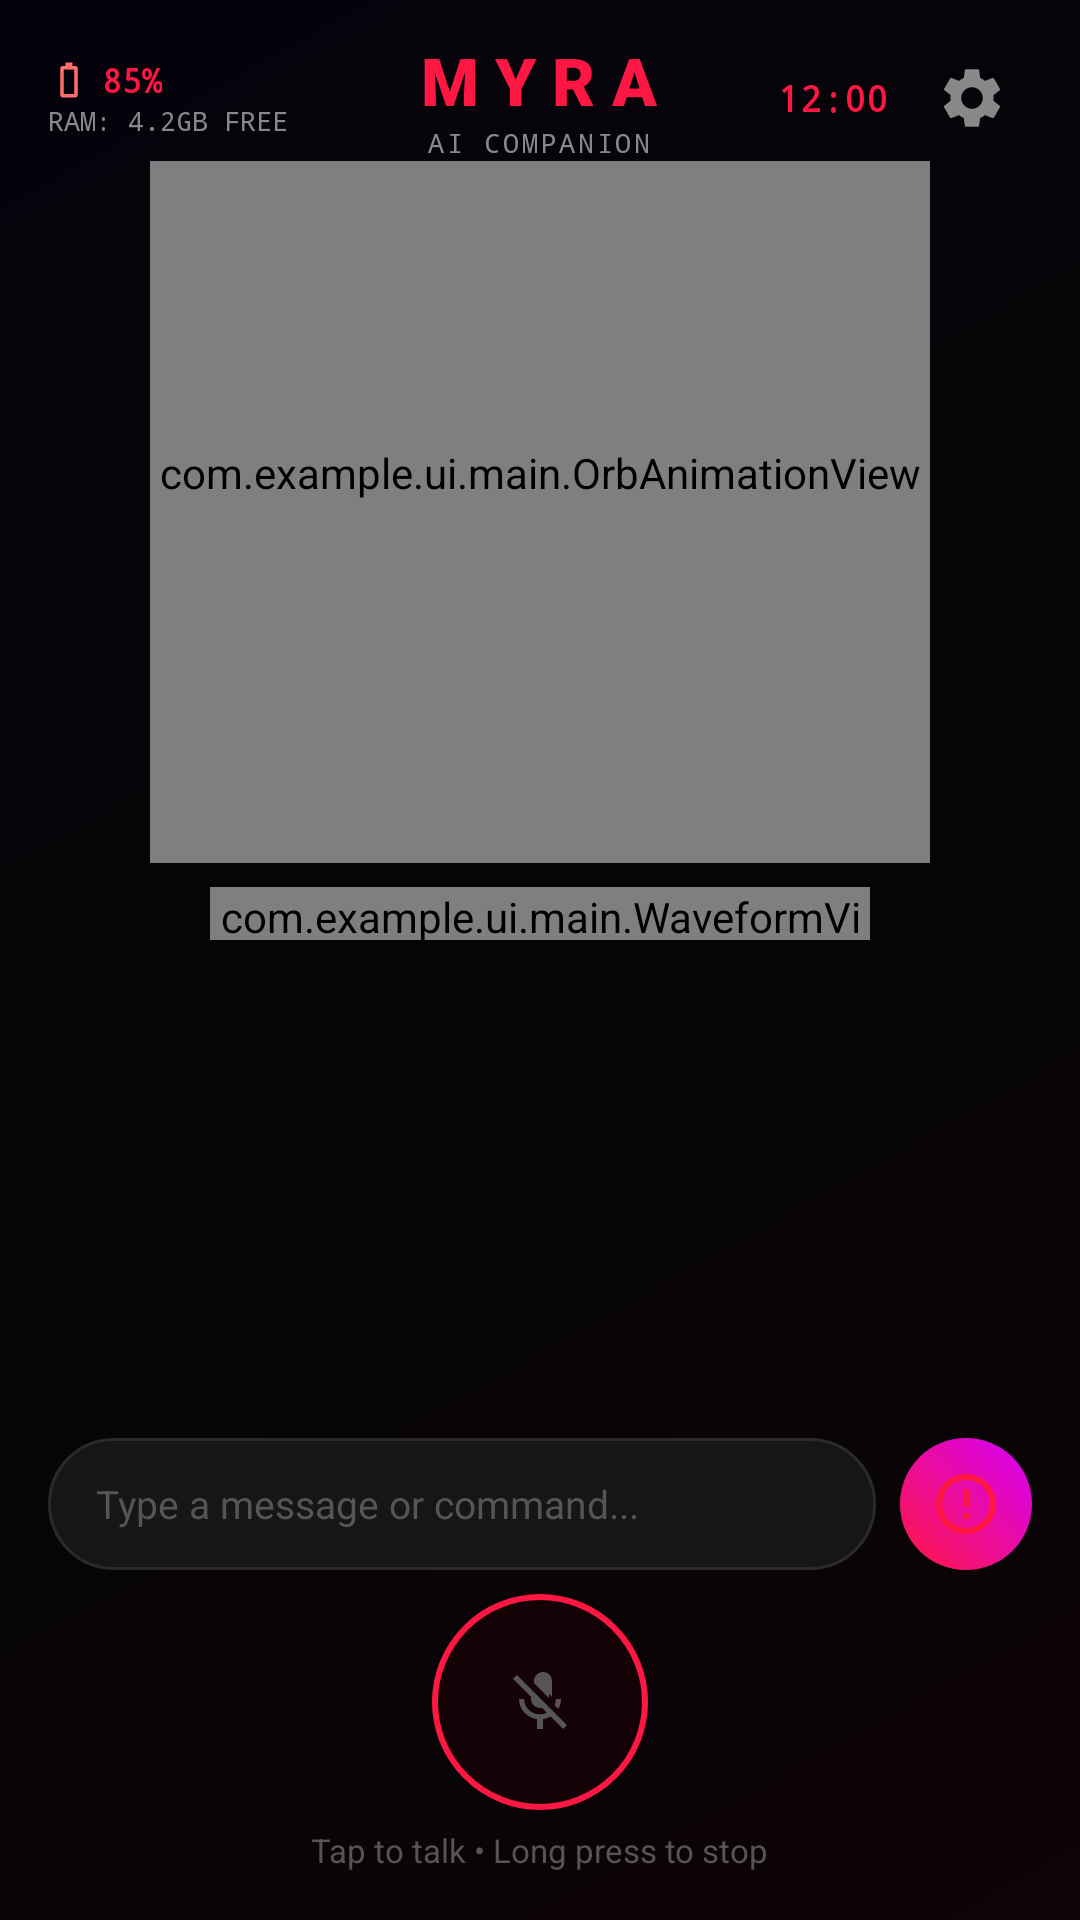

Layout XML and referenced resources for this Android screen:
<!-- AndroidManifest.xml: application theme Theme.Myra -->
<!-- res/layout/activity_main.xml -->
<?xml version="1.0" encoding="utf-8"?>
<FrameLayout xmlns:android="http://schemas.android.com/apk/res/android"
    xmlns:app="http://schemas.android.com/apk/res-auto"
    xmlns:tools="http://schemas.android.com/tools"
    android:id="@+id/mainRootLayout"
    android:layout_width="match_parent"
    android:layout_height="match_parent"
    android:background="@drawable/bg_gradient_mesh"
    android:fitsSystemWindows="true">

    
    <View
        android:id="@+id/redOverlay"
        android:layout_width="match_parent"
        android:layout_height="match_parent"
        android:alpha="0.0"
        android:background="@color/red_overlay" />

    <LinearLayout
        android:layout_width="match_parent"
        android:layout_height="match_parent"
        android:orientation="vertical"
        android:paddingHorizontal="16dp"
        android:paddingTop="12dp"
        android:paddingBottom="16dp">

        
        <LinearLayout
            android:id="@+id/topBar"
            android:layout_width="match_parent"
            android:layout_height="wrap_content"
            android:gravity="center_vertical"
            android:orientation="horizontal">

            
            <LinearLayout
                android:layout_width="0dp"
                android:layout_height="wrap_content"
                android:layout_weight="1"
                android:orientation="vertical">

                <LinearLayout
                    android:layout_width="wrap_content"
                    android:layout_height="wrap_content"
                    android:gravity="center_vertical"
                    android:orientation="horizontal">

                    <ImageView
                        android:layout_width="14dp"
                        android:layout_height="14dp"
                        android:contentDescription="Battery"
                        android:src="@drawable/ic_battery" />

                    <TextView
                        android:id="@+id/batteryText"
                        android:layout_width="wrap_content"
                        android:layout_height="wrap_content"
                        android:layout_marginStart="4dp"
                        android:fontFamily="monospace"
                        android:text="85%"
                        android:textColor="@color/primary_accent"
                        android:textSize="11sp"
                        android:textStyle="bold" />
                </LinearLayout>

                <TextView
                    android:id="@+id/ramText"
                    android:layout_width="wrap_content"
                    android:layout_height="wrap_content"
                    android:fontFamily="monospace"
                    android:text="RAM: 4.2GB FREE"
                    android:textColor="@color/text_secondary"
                    android:textSize="9sp" />
            </LinearLayout>

            
            <LinearLayout
                android:layout_width="wrap_content"
                android:layout_height="wrap_content"
                android:gravity="center"
                android:orientation="vertical">

                <TextView
                    android:id="@+id/titleText"
                    android:layout_width="wrap_content"
                    android:layout_height="wrap_content"
                    android:fontFamily="sans-serif-black"
                    android:letterSpacing="0.25"
                    android:text="MYRA"
                    android:textColor="@color/primary_accent"
                    android:textSize="22sp"
                    android:textStyle="bold" />

                <TextView
                    android:id="@+id/subtitleText"
                    android:layout_width="wrap_content"
                    android:layout_height="wrap_content"
                    android:fontFamily="monospace"
                    android:letterSpacing="0.1"
                    android:text="AI COMPANION"
                    android:textColor="@color/text_secondary"
                    android:textSize="9sp" />
            </LinearLayout>

            
            <LinearLayout
                android:layout_width="0dp"
                android:layout_height="wrap_content"
                android:layout_weight="1"
                android:gravity="end|center_vertical"
                android:orientation="horizontal">

                <TextView
                    android:id="@+id/timeText"
                    android:layout_width="wrap_content"
                    android:layout_height="wrap_content"
                    android:layout_marginEnd="8dp"
                    android:fontFamily="monospace"
                    android:text="12:00"
                    android:textColor="@color/primary_accent"
                    android:textSize="12sp"
                    android:textStyle="bold" />

                <ImageButton
                    android:id="@+id/settingsBtn"
                    android:layout_width="40dp"
                    android:layout_height="40dp"
                    android:background="?attr/selectableItemBackgroundBorderless"
                    android:contentDescription="Settings"
                    android:src="@drawable/ic_settings" />
            </LinearLayout>
        </LinearLayout>

        
        <LinearLayout
            android:layout_width="match_parent"
            android:layout_height="0dp"
            android:layout_weight="1"
            android:gravity="center"
            android:orientation="vertical">

            <FrameLayout
                android:layout_width="260dp"
                android:layout_height="260dp">

                
                <View
                    android:layout_width="match_parent"
                    android:layout_height="match_parent"
                    android:background="@drawable/bg_orb_glow" />

                <com.example.ui.main.OrbAnimationView
                    android:id="@+id/orbAnimationView"
                    android:layout_width="match_parent"
                    android:layout_height="match_parent" />
            </FrameLayout>

            <com.example.ui.main.WaveformView
                android:id="@+id/waveformView"
                android:layout_width="220dp"
                android:layout_height="36dp"
                android:layout_marginTop="8dp" />

            <TextView
                android:id="@+id/statusText"
                android:layout_width="wrap_content"
                android:layout_height="wrap_content"
                android:layout_marginTop="8dp"
                android:fontFamily="sans-serif-medium"
                android:text="Tap karke bolo 💬"
                android:textColor="@color/text_secondary"
                android:textSize="13sp" />
        </LinearLayout>

        
        <LinearLayout
            android:layout_width="match_parent"
            android:layout_height="wrap_content"
            android:orientation="vertical">

            
            <androidx.recyclerview.widget.RecyclerView
                android:id="@+id/chatRecycler"
                android:layout_width="match_parent"
                android:layout_height="160dp"
                android:clipToPadding="false"
                android:overScrollMode="never"
                android:paddingVertical="4dp" />

            
            <LinearLayout
                android:id="@+id/textInputRow"
                android:layout_width="match_parent"
                android:layout_height="wrap_content"
                android:layout_marginTop="6dp"
                android:gravity="center_vertical"
                android:orientation="horizontal">

                <EditText
                    android:id="@+id/chatInputEditText"
                    android:layout_width="0dp"
                    android:layout_height="44dp"
                    android:layout_weight="1"
                    android:background="@drawable/bg_input_field"
                    android:hint="Type a message or command..."
                    android:imeOptions="actionSend"
                    android:inputType="text"
                    android:maxLines="1"
                    android:textColor="@color/text_primary"
                    android:textColorHint="@color/text_hint"
                    android:textSize="13sp" />

                <ImageButton
                    android:id="@+id/sendTextBtn"
                    android:layout_width="44dp"
                    android:layout_height="44dp"
                    android:layout_marginStart="8dp"
                    android:background="@drawable/bg_save_button"
                    android:contentDescription="Send"
                    android:src="@drawable/ic_myra_notif" />
            </LinearLayout>

            
            <LinearLayout
                android:layout_width="match_parent"
                android:layout_height="wrap_content"
                android:layout_marginTop="8dp"
                android:gravity="center"
                android:orientation="vertical">

                <ImageButton
                    android:id="@+id/micButton"
                    android:layout_width="72dp"
                    android:layout_height="72dp"
                    android:background="@drawable/bg_mic_button"
                    android:contentDescription="Microphone Toggle"
                    android:elevation="6dp"
                    android:scaleType="centerInside"
                    android:src="@drawable/ic_mic_off" />

                <TextView
                    android:id="@+id/hintText"
                    android:layout_width="wrap_content"
                    android:layout_height="wrap_content"
                    android:layout_marginTop="6dp"
                    android:fontFamily="sans-serif"
                    android:text="Tap to talk • Long press to stop"
                    android:textColor="@color/text_hint"
                    android:textSize="11sp" />
            </LinearLayout>
        </LinearLayout>
    </LinearLayout>
</FrameLayout>
<!-- resources referenced by this layout -->
<resources>
  <color name="primary_accent">#FF1744</color>
  <color name="red_overlay">#FF1744</color>
  <color name="text_hint">#555555</color>
  <color name="text_primary">#EEEEEE</color>
  <color name="text_secondary">#888888</color>
  <!-- drawable bg_gradient_mesh (drawable) -->
  <?xml version="1.0" encoding="utf-8"?>
  <shape xmlns:android="http://schemas.android.com/apk/res/android"
      android:shape="rectangle">
      <gradient
          android:angle="135"
          android:startColor="#0D0308"
          android:centerColor="#050505"
          android:endColor="#06020D"
          android:type="linear" />
  </shape>
  <!-- drawable bg_input_field (drawable) -->
  <?xml version="1.0" encoding="utf-8"?>
  <shape xmlns:android="http://schemas.android.com/apk/res/android"
      android:shape="rectangle">
      <solid android:color="#161616" />
      <stroke
          android:width="1dp"
          android:color="#2A2A2A" />
      <corners android:radius="24dp" />
      <padding
          android:bottom="10dp"
          android:left="16dp"
          android:right="16dp"
          android:top="10dp" />
  </shape>
  <!-- drawable bg_mic_button (drawable) -->
  <?xml version="1.0" encoding="utf-8"?>
  <shape xmlns:android="http://schemas.android.com/apk/res/android"
      android:shape="oval">
      <solid android:color="#140206" />
      <stroke
          android:width="2dp"
          android:color="#FF1744" />
      <size
          android:width="72dp"
          android:height="72dp" />
  </shape>
  <!-- drawable bg_save_button (drawable) -->
  <?xml version="1.0" encoding="utf-8"?>
  <shape xmlns:android="http://schemas.android.com/apk/res/android"
      android:shape="rectangle">
      <gradient
          android:angle="45"
          android:endColor="#D500F9"
          android:startColor="#FF1744"
          android:type="linear" />
      <corners android:radius="24dp" />
  </shape>
  <!-- drawable ic_battery (drawable) -->
  <vector xmlns:android="http://schemas.android.com/apk/res/android"
      android:width="24dp"
      android:height="24dp"
      android:viewportWidth="24"
      android:viewportHeight="24">
      <path
          android:fillColor="#FF6D6D"
          android:pathData="M15.67,4H14V2h-4v2H8.33C7.6,4 7,4.6 7,5.33v15.33C7,21.4 7.6,22 8.33,22h7.33c.74,0 1.34,-.6 1.34,-1.33V5.33C17,4.6 16.4,4 15.67,4zM15,20H9V6h6v14z" />
  </vector>
  <!-- drawable ic_mic_off (drawable) -->
  <vector xmlns:android="http://schemas.android.com/apk/res/android"
      android:width="24dp"
      android:height="24dp"
      android:viewportWidth="24"
      android:viewportHeight="24">
      <path
          android:fillColor="#555555"
          android:pathData="M19,11h-1.7c0,.74 -.16,1.43 -.43,2.05l1.23,1.23c.56,-1 .9,-2.11 .9,-3.28zm-4.02,-1.7l1.02,1.02V5c0,-1.66 -1.34,-3 -3,-3s-3,1.34 -3,3v.68l4.98,4.98zM4.27,3L3,4.27l6.01,6.01V11c0,1.66 1.33,3 2.99,3 .22,0 .44,-.03 .65,-.08l1.66,1.66c-.71,.33 -1.5,.52 -2.31,.52 -2.76,0 -5.3,-2.1 -5.3,-5.1H5c0,3.41 2.72,6.23 6,6.72V21h2v-3.28c.91,-.13 1.77,-.45 2.54,-.9L19.73,21 21,19.73 4.27,3z" />
  </vector>
  <!-- drawable ic_myra_notif (drawable) -->
  <vector xmlns:android="http://schemas.android.com/apk/res/android"
      android:width="24dp"
      android:height="24dp"
      android:viewportWidth="24"
      android:viewportHeight="24">
      <path
          android:fillColor="#FF1744"
          android:pathData="M12,2C6.48,2 2,6.48 2,12s4.48,10 10,10 10,-4.48 10,-10S17.52,2 12,2zm0,18c-4.41,0 -8,-3.59 -8,-8s3.59,-8 8,-8 8,3.59 8,8 -3.59,8 -8,8zm-1,-13h2v6h-2zm0,8h2v2h-2z" />
  </vector>
  <style name="Theme.Myra" parent="Theme.Material3.Dark.NoActionBar">
          <item name="android:statusBarColor">@color/transparent</item>
          <item name="android:navigationBarColor">@color/bg_dark</item>
          <item name="android:windowBackground">@color/bg_dark</item>
          <item name="colorPrimary">@color/primary_accent</item>
          <item name="colorSecondary">@color/secondary_accent</item>
      </style>
  <color name="transparent">#00000000</color>
  <color name="bg_dark">#050505</color>
  <color name="secondary_accent">#D500F9</color>
</resources>
